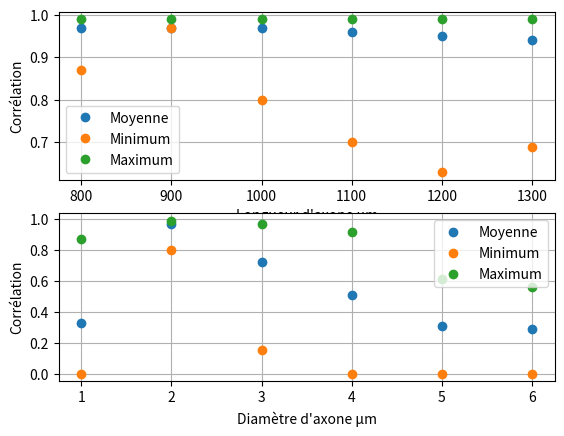
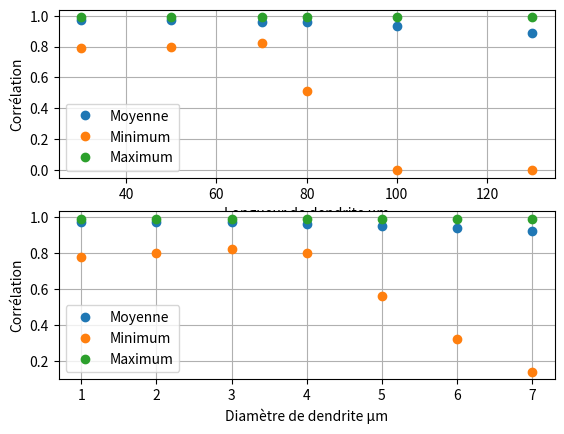

The matplotlib source for these figures, in order:
#!/usr/bin/env python3
# -*- coding: utf-8 -*-
"""
[redacted]
"""

import matplotlib.pyplot as plt

# dendrite fixée nseg =  5 L =  50 diam =  2 insert pas
# variation de la longueur LA axone
L_a = [800, 900, 1000, 1100, 1200, 1300]
Corr1 = [[0.97, 0.97, 0.97, 0.96, 0.95, 0.94],
         [0.87, 0.97, 0.8, 0.7, 0.63, 0.69],
         [0.99, 0.99, 0.99, 0.99, 0.99, 0.99]]

# variation du diamètre DA axone
D_a = [1, 2, 3, 4, 5, 6]
Corr2 = [[0.33, 0.97, 0.72, 0.51, 0.31, 0.29],
         [0, 0.8, 0.15, 0, 0, 0],
         [0.87, 0.99, 0.97, 0.92, 0.61, 0.56]]

# axone fixé nseg = 100 L = 1000 diam =  2 insert hh
# variation de la longueur LD dendrite
L_d = [30, 50, 70, 80, 100, 130]
Corr3 = [[0.97, 0.97, 0.96, 0.96, 0.93, 0.89],
         [0.79, 0.8, 0.82, 0.51, 0, 0],
         [0.99, 0.99, 0.99, 0.99, 0.99, 0.99]]

# axone fixé nseg = 100 L = 1000 diam =  2 insert hh
# variation du diamètre DD dendrite
D_d = [1, 2, 3.01, 4, 5, 6, 7]
Corr4 = [[0.97, 0.97, 0.97, 0.96, 0.95, 0.94, 0.92],
         [0.78, 0.8, 0.82, 0.8, 0.56, 0.32, 0.14],
         [0.99, 0.99, 0.99, 0.99, 0.99, 0.99, 0.99]]

plt.figure(1)
plt.subplot(211)
plt.plot(L_a, Corr1[0], 'o', label = 'Moyenne')
plt.plot(L_a, Corr1[1], 'o', label = 'Minimum')
plt.plot(L_a, Corr1[2], 'o', label = 'Maximum')
plt.grid()
plt.xlabel("Longueur d'axone µm")
plt.ylabel("Corrélation")
plt.legend()

plt.subplot(212)
plt.plot(D_a, Corr2[0], 'o', label = 'Moyenne')
plt.plot(D_a, Corr2[1], 'o', label = 'Minimum')
plt.plot(D_a, Corr2[2], 'o', label = 'Maximum')
plt.grid()
plt.xlabel("Diamètre d'axone µm")
plt.ylabel("Corrélation")
plt.legend()
plt.show()

plt.figure(2)
plt.subplot(211)
plt.plot(L_d, Corr3[0], 'o', label = 'Moyenne')
plt.plot(L_d, Corr3[1], 'o', label = 'Minimum')
plt.plot(L_d, Corr3[2], 'o', label = 'Maximum')
plt.grid()
plt.xlabel("Longueur de dendrite µm")
plt.ylabel("Corrélation")
plt.legend()

plt.subplot(212)
plt.plot(D_d, Corr4[0], 'o', label = 'Moyenne')
plt.plot(D_d, Corr4[1], 'o', label = 'Minimum')
plt.plot(D_d, Corr4[2], 'o', label = 'Maximum')
plt.grid()
plt.xlabel("Diamètre de dendrite µm")
plt.ylabel("Corrélation")
plt.legend()
plt.show()
